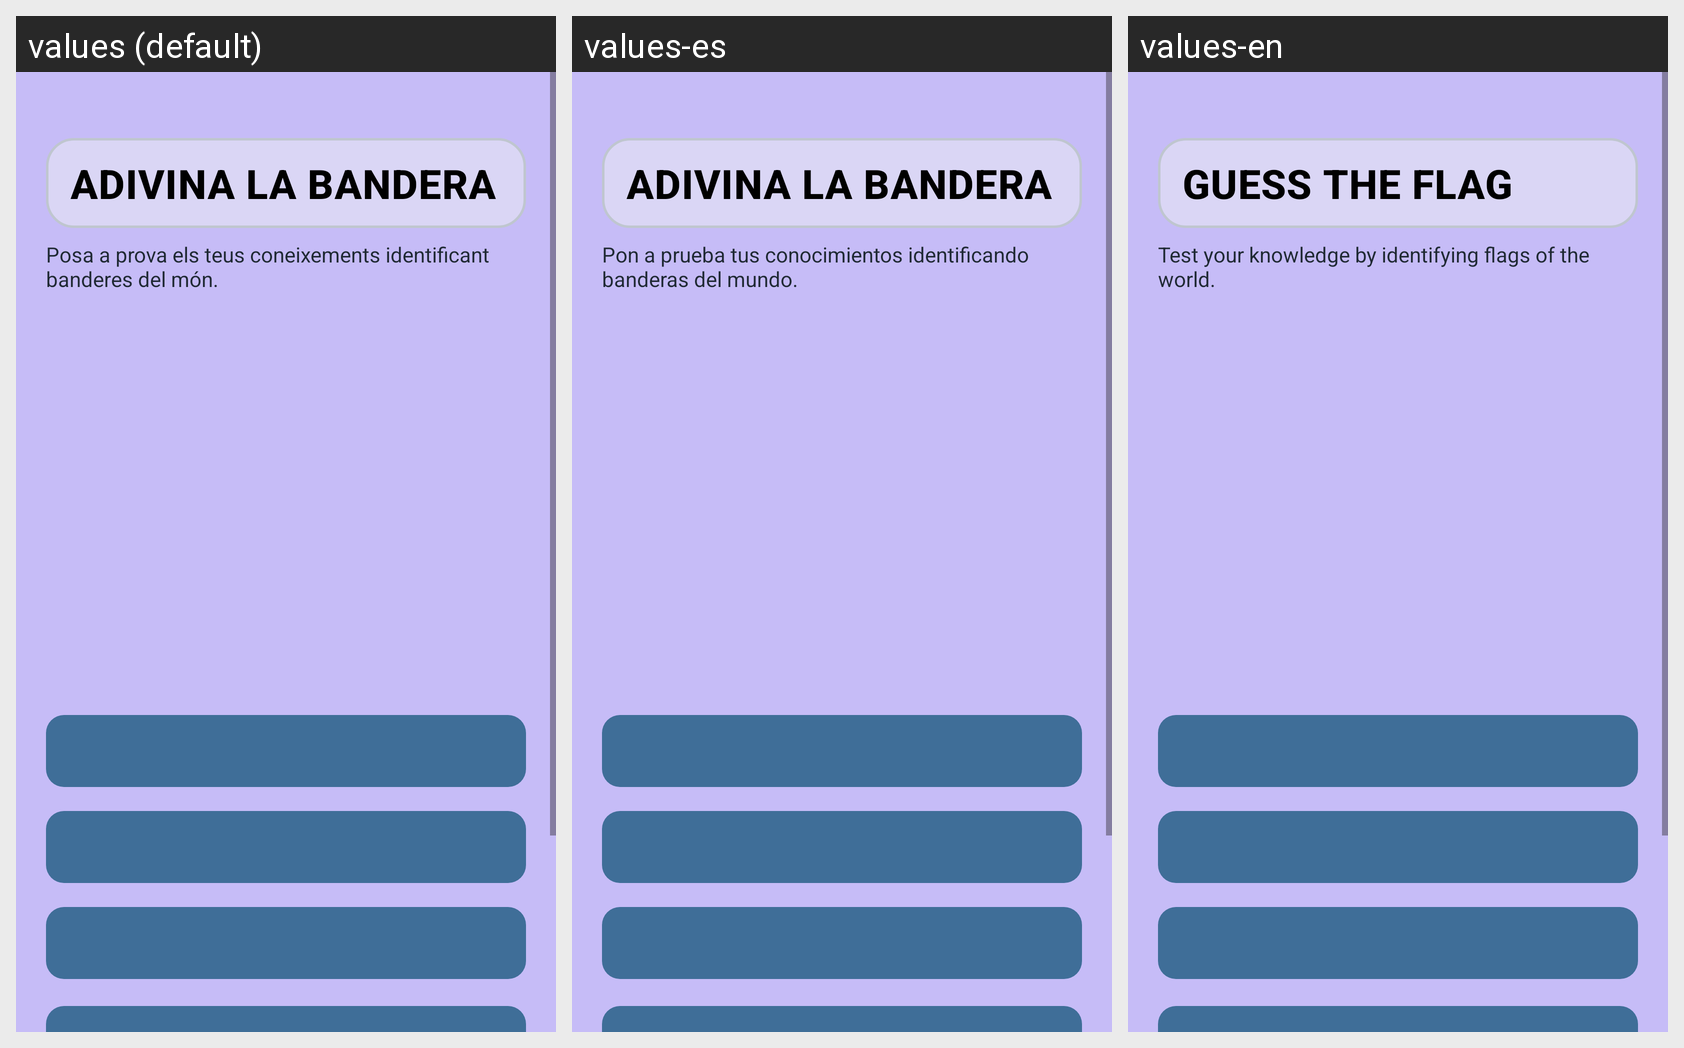

Strings drawn on this Android screen and how each of the app's shown locales translates them:
Android screen res/layout/fragment_minijoc_bandera.xml rendered under 3 locales, left to right: values (default), values-es, values-en. Device: Nexus 5 (rendered at 1080×1920; each locale shown at half size, 540×960, under a caption strip naming it); theme Theme.Musafirun.
Strings drawn on this screen, with the default value and each locale's value (text and hints the layout hard-codes, and strings that could not be matched under every locale, appear in the picture but are not listed):

minijuego_banderas_titol
  values: Adivina la bandera
  values-es: Adivina la bandera
  values-en: Guess the flag

minijuego_banderas_desc
  values: Posa a prova els teus coneixements identificant banderes del món.
  values-es: Pon a prueba tus conocimientos identificando banderas del mundo.
  values-en: Test your knowledge by identifying flags of the world.
